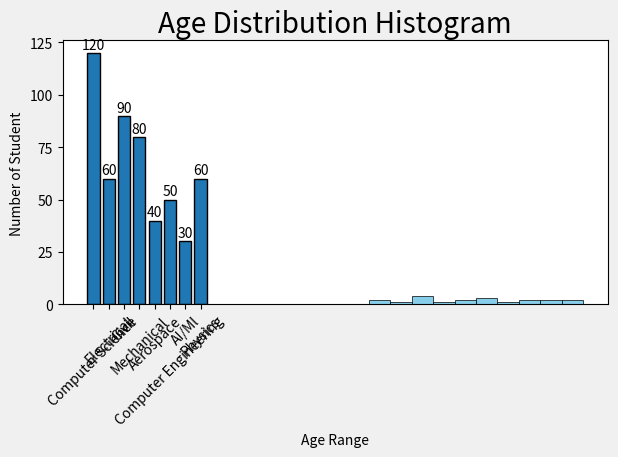

Write the Python code that produced this figure.
import matplotlib.pyplot as plt

# Bar Chart : It is used to show the discrete data.
# plt.style.use('fivethirtyeight')

department = ["Computer Science", "Electrical", "Civil", "Mechanical","Aerospace", "Computer Engineering", "AI/Ml", "Physics"]

no_of_students = [120, 60, 90, 80, 40, 50, 30, 60]


plt.bar(department, no_of_students, edgecolor = "black")


for i, value in enumerate(no_of_students):
    plt.text(i,value+2,str(value),ha="center")

plt.xlabel("Departments")
plt.ylabel("Number of Students")
plt.title("Number of students in each department of a college")
plt.xticks(rotation=45) 

plt.show()




# Histogram : It is help to show the distribution of continuous data.

plt.style.use('fivethirtyeight')

ages = [18, 19, 20, 21, 21, 22, 22, 23, 24, 24,
        25, 26, 26, 27, 28, 29, 30, 30, 31, 32]

plt.hist(ages,bins=10,color='skyblue', edgecolor='black')
plt.title("Age Distribution Histogram")
plt.xlabel("Age Range")
plt.ylabel("Number of Student")
plt.tight_layout()
plt.show()
